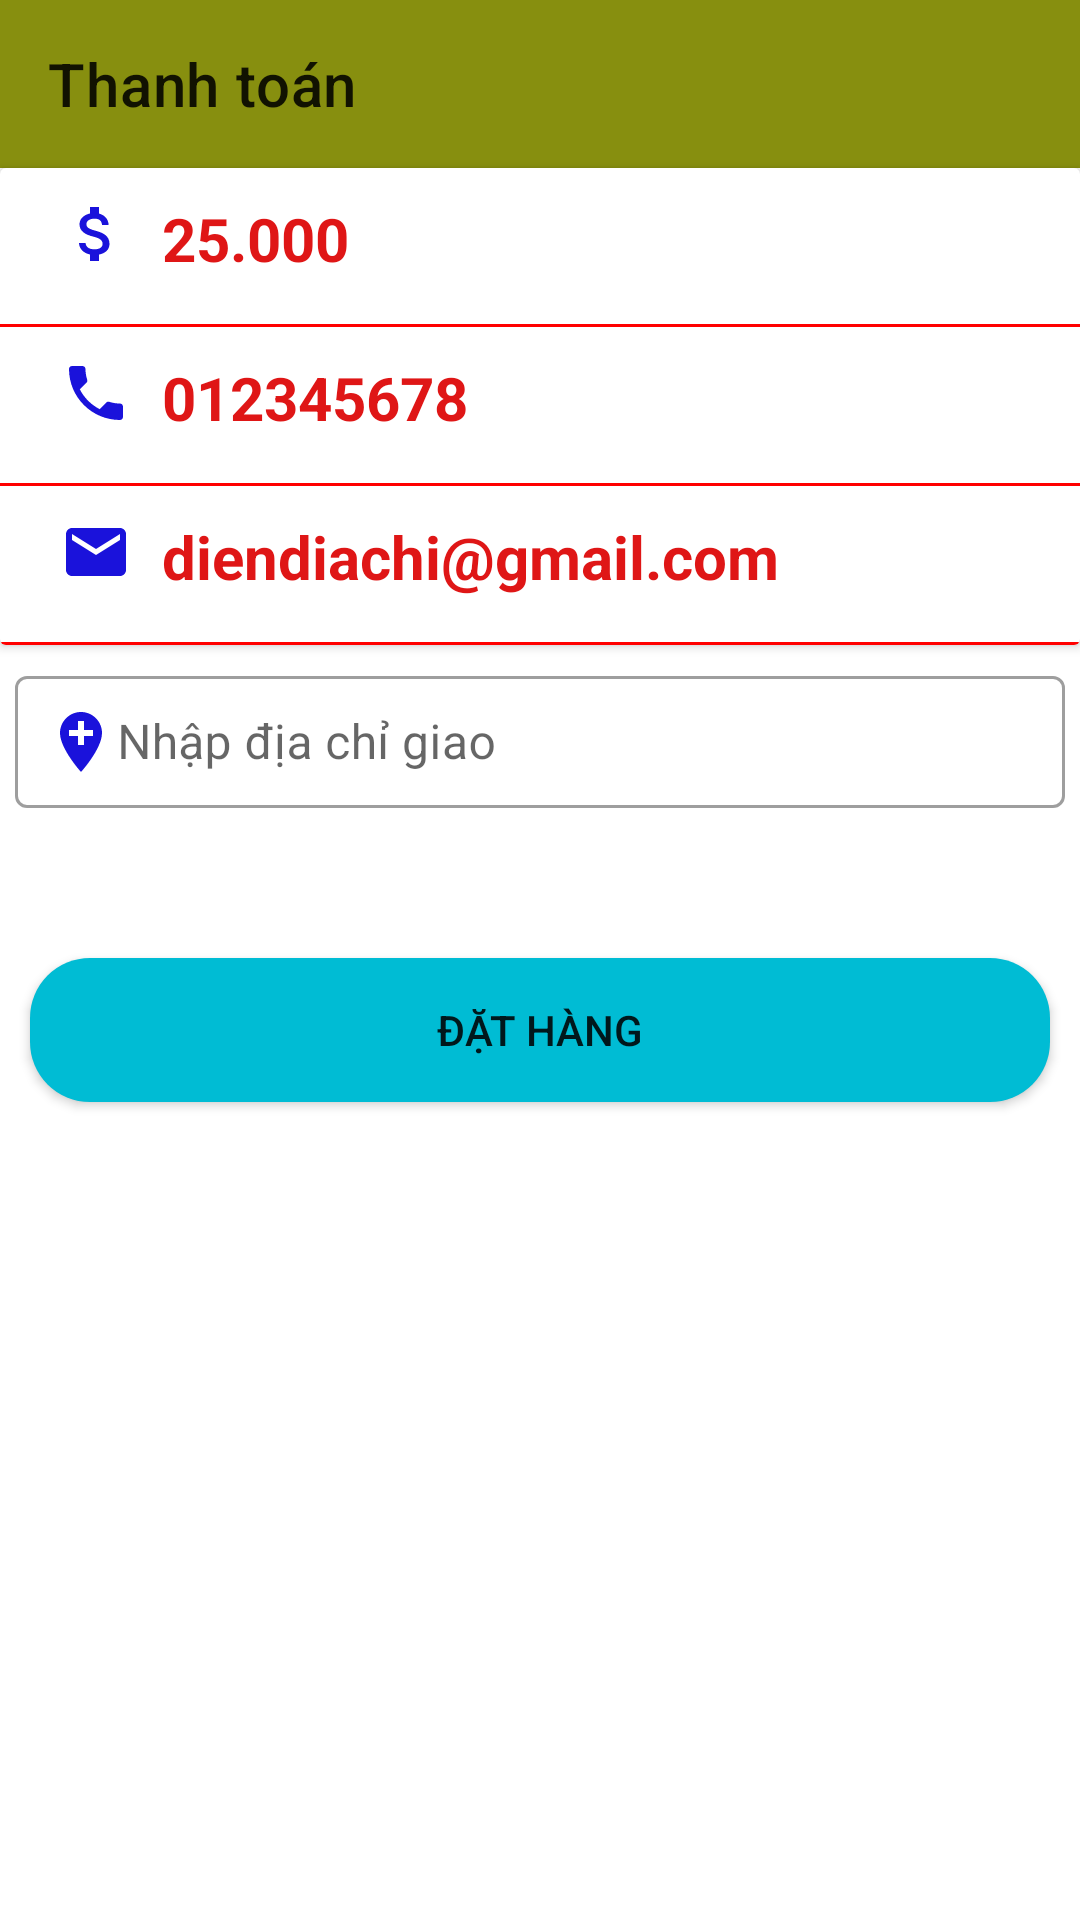

Here is an Android app screen rendered from its layout file. Give the layout XML and the strings, colors and styles it references.
<!-- AndroidManifest.xml: application theme Theme.Appbanxe -->
<!-- res/layout/activity_thanh_toan.xml -->
<?xml version="1.0" encoding="utf-8"?>
<androidx.constraintlayout.widget.ConstraintLayout
    xmlns:android="http://schemas.android.com/apk/res/android"
    xmlns:tools="http://schemas.android.com/tools"
    xmlns:app="http://schemas.android.com/apk/res-auto"
    android:layout_width="match_parent"
    android:layout_height="match_parent"
    tools:context=".activity.ThanhToanActivity">
  <androidx.appcompat.widget.Toolbar
      android:layout_width="match_parent"
      android:layout_height="wrap_content"
      tools:ignore="MissingConstraints"
      android:id="@+id/toobar"
      app:layout_constraintBaseline_toTopOf="parent"
      app:title="Thanh toán"
      android:background="#878F0F"/>
  <androidx.cardview.widget.CardView
      android:id="@+id/cardview"
      android:layout_width="match_parent"
      android:layout_height="wrap_content"
      android:elevation="8dp"
      app:layout_constraintTop_toBottomOf="@+id/toobar">
   <LinearLayout
       android:layout_width="match_parent"
       android:layout_height="wrap_content"
       android:orientation="vertical">
       <LinearLayout
           android:padding="10dp"
           android:orientation="horizontal"
           android:layout_width="match_parent"
           android:layout_height="wrap_content">
         <ImageView
             android:layout_width="wrap_content"
             android:layout_height="wrap_content"
             android:layout_marginLeft="10dp"
             android:layout_marginRight="10dp"
             android:src="@drawable/ic_baseline_attach_money_24"
             />
           <TextView
               android:id="@+id/txttongtien"
               android:textStyle="bold"
               android:textSize="20dp"
               android:layout_gravity="center"
               android:textColor="#DF1616"
               android:layout_width="wrap_content"
               android:layout_height="wrap_content"
               android:text="25.000 "/>
       </LinearLayout>
       <View
           android:layout_width="match_parent"
           android:layout_height="1dp"
           android:layout_marginTop="5dp"
           android:background="#FF0000"/>

       <LinearLayout
           android:padding="10dp"
           android:orientation="horizontal"
           android:layout_width="match_parent"
           android:layout_height="wrap_content">
        <ImageView
            android:layout_marginLeft="10dp"
            android:layout_marginRight="10dp"
            android:layout_width="wrap_content"
            android:layout_height="wrap_content"
            android:src="@drawable/ic_baseline_phone_24"/>

           <TextView
               android:id="@+id/txtdienthoai"
               android:layout_width="wrap_content"
               android:layout_height="wrap_content"
               android:text="012345678"
               android:textColor="#DF1616"
               android:textSize="20dp"
               android:textStyle="bold" />
       </LinearLayout>
       <View
           android:layout_width="match_parent"
           android:layout_height="1dp"
           android:layout_marginTop="5dp"
           android:background="#FF0000"/>

       <LinearLayout
           android:padding="10dp"
           android:orientation="horizontal"
           android:layout_width="match_parent"
           android:layout_height="wrap_content">
           <ImageView
               android:layout_marginLeft="10dp"
               android:layout_marginRight="10dp"
               android:layout_width="wrap_content"
               android:layout_height="wrap_content"
               android:src="@drawable/ic_baseline_email_24"/>
           <TextView
               android:id="@+id/txtemail"
               android:textStyle="bold"
               android:textSize="20dp"
               android:textColor="#DF1616"
               android:layout_width="wrap_content"
               android:layout_height="wrap_content"
               android:text="diendiachi@gmail.com"/>
       </LinearLayout>
       <View
           android:layout_width="match_parent"
           android:layout_height="1dp"
           android:layout_marginTop="5dp"
           android:background="#FF0000"/>
   </LinearLayout>



  </androidx.cardview.widget.CardView>
    <com.google.android.material.textfield.TextInputLayout
        android:id="@+id/inputlayout"
        android:layout_width="match_parent"
        android:layout_height="wrap_content"
        app:layout_constraintTop_toBottomOf="@+id/cardview"
        android:layout_marginLeft="5dp"
        android:layout_marginRight="5dp"
        android:layout_marginTop="5dp"
        style="@style/Widget.MaterialComponents.TextInputLayout.OutlinedBox"
        >

        <com.google.android.material.textfield.TextInputEditText
            android:id="@+id/editdiachi"
            android:layout_width="match_parent"
            android:layout_height="wrap_content"
            android:drawableLeft="@drawable/ic_baseline_add_location_24"
            android:hint="Nhập địa chỉ giao "
            android:padding="10dp"
            android:textColorHint="#E41B1B">

        </com.google.android.material.textfield.TextInputEditText>

    </com.google.android.material.textfield.TextInputLayout>
    <androidx.appcompat.widget.AppCompatButton
        android:layout_width="match_parent"
        android:layout_height="wrap_content"
        android:layout_marginLeft="10dp"
        android:layout_marginRight="10dp"
        android:layout_marginBottom="15dp"
        android:text="Đặt hàng"
        android:id="@+id/btndathang"
        android:background="@drawable/background_button"
       android:layout_marginTop="50dp"
        app:layout_constraintTop_toBottomOf="@+id/inputlayout"
        >

    </androidx.appcompat.widget.AppCompatButton>

  </androidx.constraintlayout.widget.ConstraintLayout>
<!-- resources referenced by this layout -->
<resources>
  <!-- drawable background_button (drawable) -->
  <?xml version="1.0" encoding="utf-8"?>
  <shape
      xmlns:android="http://schemas.android.com/apk/res/android"
      android:shape="rectangle">
  
      <corners android:radius="20dp"/>
      <solid android:color="#00BCD4"/>
  </shape>
  <!-- drawable ic_baseline_add_location_24 (drawable) -->
  <vector android:height="24dp" android:tint="#1A12DB"
      android:viewportHeight="24" android:viewportWidth="24"
      android:width="24dp" xmlns:android="http://schemas.android.com/apk/res/android">
      <path android:fillColor="@android:color/white" android:pathData="M12,2C8.14,2 5,5.14 5,9c0,5.25 7,13 7,13s7,-7.75 7,-13c0,-3.86 -3.14,-7 -7,-7zM16,10h-3v3h-2v-3L8,10L8,8h3L11,5h2v3h3v2z"/>
  </vector>
  <!-- drawable ic_baseline_attach_money_24 (drawable) -->
  <vector android:height="24dp" android:tint="#1A12DB"
      android:viewportHeight="24" android:viewportWidth="24"
      android:width="24dp" xmlns:android="http://schemas.android.com/apk/res/android">
      <path android:fillColor="@android:color/white" android:pathData="M11.8,10.9c-2.27,-0.59 -3,-1.2 -3,-2.15 0,-1.09 1.01,-1.85 2.7,-1.85 1.78,0 2.44,0.85 2.5,2.1h2.21c-0.07,-1.72 -1.12,-3.3 -3.21,-3.81V3h-3v2.16c-1.94,0.42 -3.5,1.68 -3.5,3.61 0,2.31 1.91,3.46 4.7,4.13 2.5,0.6 3,1.48 3,2.41 0,0.69 -0.49,1.79 -2.7,1.79 -2.06,0 -2.87,-0.92 -2.98,-2.1h-2.2c0.12,2.19 1.76,3.42 3.68,3.83V21h3v-2.15c1.95,-0.37 3.5,-1.5 3.5,-3.55 0,-2.84 -2.43,-3.81 -4.7,-4.4z"/>
  </vector>
  <!-- drawable ic_baseline_email_24 (drawable) -->
  <vector android:height="24dp" android:tint="#1A12DB"
      android:viewportHeight="24" android:viewportWidth="24"
      android:width="24dp" xmlns:android="http://schemas.android.com/apk/res/android">
      <path android:fillColor="@android:color/white" android:pathData="M20,4L4,4c-1.1,0 -1.99,0.9 -1.99,2L2,18c0,1.1 0.9,2 2,2h16c1.1,0 2,-0.9 2,-2L22,6c0,-1.1 -0.9,-2 -2,-2zM20,8l-8,5 -8,-5L4,6l8,5 8,-5v2z"/>
  </vector>
  <!-- drawable ic_baseline_phone_24 (drawable) -->
  <vector android:height="24dp" android:tint="#1A12DB"
      android:viewportHeight="24" android:viewportWidth="24"
      android:width="24dp" xmlns:android="http://schemas.android.com/apk/res/android">
      <path android:fillColor="@android:color/white" android:pathData="M6.62,10.79c1.44,2.83 3.76,5.14 6.59,6.59l2.2,-2.2c0.27,-0.27 0.67,-0.36 1.02,-0.24 1.12,0.37 2.33,0.57 3.57,0.57 0.55,0 1,0.45 1,1V20c0,0.55 -0.45,1 -1,1 -9.39,0 -17,-7.61 -17,-17 0,-0.55 0.45,-1 1,-1h3.5c0.55,0 1,0.45 1,1 0,1.25 0.2,2.45 0.57,3.57 0.11,0.35 0.03,0.74 -0.25,1.02l-2.2,2.2z"/>
  </vector>
  <style name="Theme.Appbanxe" parent="Theme.MaterialComponents.DayNight.NoActionBar">
          
          <item name="colorPrimary">@color/purple_500</item>
          <item name="colorPrimaryVariant">@color/purple_700</item>
          <item name="colorOnPrimary">@color/white</item>
          
          <item name="colorSecondary">@color/teal_200</item>
          <item name="colorSecondaryVariant">@color/teal_700</item>
          <item name="colorOnSecondary">@color/black</item>
          
          <item name="android:statusBarColor" tools:targetApi="l">?attr/colorPrimaryVariant</item>
          
      </style>
  <color name="purple_500">#FF6200EE</color>
  <color name="purple_700">#FF3700B3</color>
  <color name="white">#FFFFFFFF</color>
  <color name="teal_200">#FF03DAC5</color>
  <color name="teal_700">#FF018786</color>
  <color name="black">#FF000000</color>
</resources>
